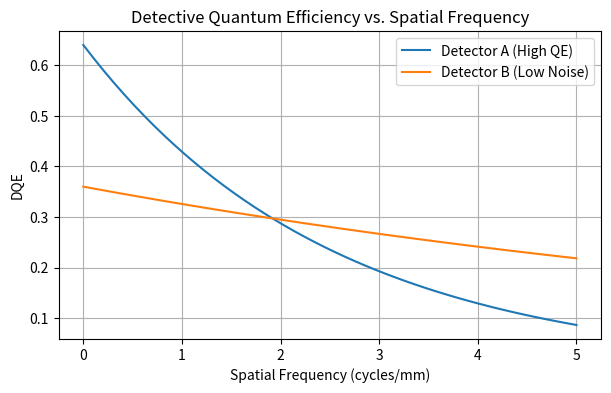

Recreate this plot in Python. (Note: this script raises an exception after producing the figure.)
# Enter you code below

# Enter you code below

# Enter you code below

# Enter you code below

# Enter you code below

# Enter you code below

# Enter you code below

import numpy as np
import matplotlib.pyplot as plt

def compute_dqe(snr_in, snr_out):
    return (snr_out ** 2) / (snr_in ** 2)

# Example data for two detectors
spatial_freq = np.linspace(0, 5, 50)  # cycles/mm
snr_in = 100 * np.exp(-0.2 * spatial_freq)
snr_out_A = 80 * np.exp(-0.4 * spatial_freq)  # High QE, moderate noise
snr_out_B = 60 * np.exp(-0.25 * spatial_freq)  # Lower QE, low noise

dqe_A = compute_dqe(snr_in, snr_out_A)
dqe_B = compute_dqe(snr_in, snr_out_B)

plt.figure(figsize=(7,4))
plt.plot(spatial_freq, dqe_A, label='Detector A (High QE)')
plt.plot(spatial_freq, dqe_B, label='Detector B (Low Noise)')
plt.xlabel('Spatial Frequency (cycles/mm)')
plt.ylabel('DQE')
plt.title('Detective Quantum Efficiency vs. Spatial Frequency')
plt.legend()
plt.grid(True)
plt.show()

#Briefly discuss how your changes affect the DQE curves.

# Enter you code below

# Enter you code below

# Starter code below: 

from skimage import io

# Load the image
img = io.imread('figures/T1Weighted.jpg', as_gray=True)

# TODO: Apply a filter to img (e.g., Gaussian, median, etc.)
# filtered_img = ...

# TODO: Compute SNR and RMSE before and after filtering
# snr_before = ...
# snr_after = ...
# rmse = ...

# TODO: Visualize the original and filtered images
# ...